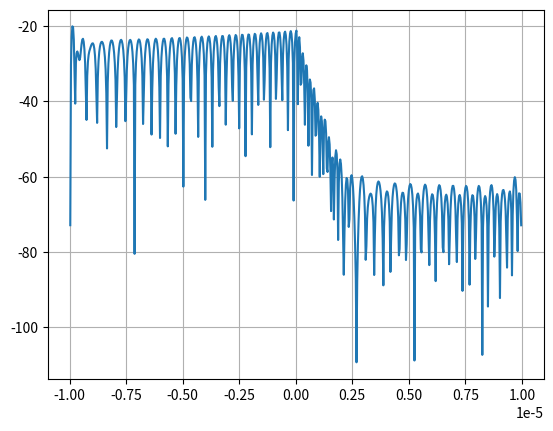

Reproduce this figure in Python.
import numpy as np
from scipy import signal
import matplotlib.pyplot as plt

def freqx(b: float, nradar: int) -> tuple:
    nseg =  2**np.floor(np.log2(nradar))
    print(nseg)
    f0, f1 = [], []
    while nseg >= 1:
        x = list(np.linspace(0, b, int(nseg), endpoint=False))
        f0.append(x)
        f1.append(x + b/nseg)
        nseg *= 0.5
    return [x for y in f0 for x in y], [x for y in f1 for x in y]

def mag2db(x):
    return 20 * np.log10(abs(x))

def xcorr(x, y):
    a, b = np.array(x), np.array(y)
    a = (a - np.mean(a)) / (np.std(a) * len(a))
    b = (b - np.mean(b)) / np.std(b)
    return signal.correlate(a, b), signal.correlation_lags(len(x), len(y))

class Radar:
    def __init__(self, bw: float, tp:float, f0: float, f1: float):
        self.fs = 8 * bw
        self.ts = 1 / self.fs
        n = self.fs * tp
        self.t = np.arange(n) * self.ts
        self.x = signal.chirp(self.t, f0, tp, f1)

        nyq = 0.5 * self.fs
        if f0 == 0:
            self._b, self._a = signal.butter(5, f1*0.5 / nyq, btype='low')
        else :
            self._b, self._a = signal.butter(5, [f0*3/nyq, f1*3/nyq], btype='band')

    def evaluate(self, y, mode='full'):
        fy = signal.filtfilt(self._b, self._a, y)
        # fy = y
        [c, lags] = xcorr(self.x, fy)
        if mode == 'max':
            return np.max(c)
        else:
            return c, lags*self.ts

f0, f1 = freqx(4e6, 7)
radar = [Radar(4e6, 10e-6, f0[i], f1[i]) for i in range(len(f0))]
[c, lags] = radar[1].evaluate(radar[0].x)
plt.plot(lags, mag2db(c))
plt.grid()
plt.show()